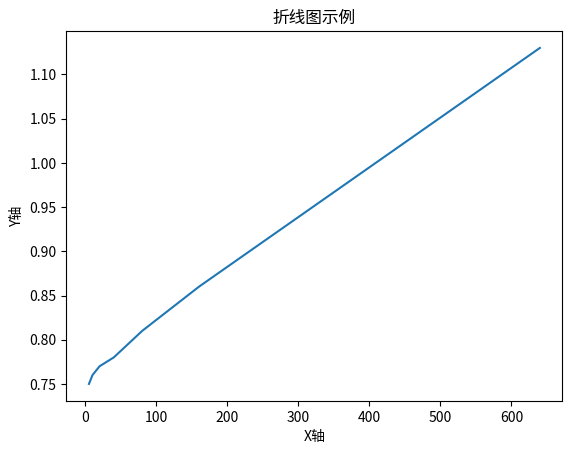

This chart was generated by the following Python code:
import matplotlib.pyplot as plt

# 创建数据
x = [5, 10, 20, 40, 80, 160, 320, 640]  # x轴数据
y = [0.75, 0.76, 0.77, 0.78, 0.81, 0.86, 0.95, 1.13]  # y轴数据

# 绘制折线图
plt.plot(x, y)

# 添加标题和坐标轴标签
plt.title("折线图示例")
plt.xlabel("X轴")
plt.ylabel("Y轴")

# 显示图形
plt.show()
